3-way image classification set "Data" from GitHub (studio-fluffy/FluffyBird); label vocabulary: egg ellipse shape, S2 rund, S2 tropfen.

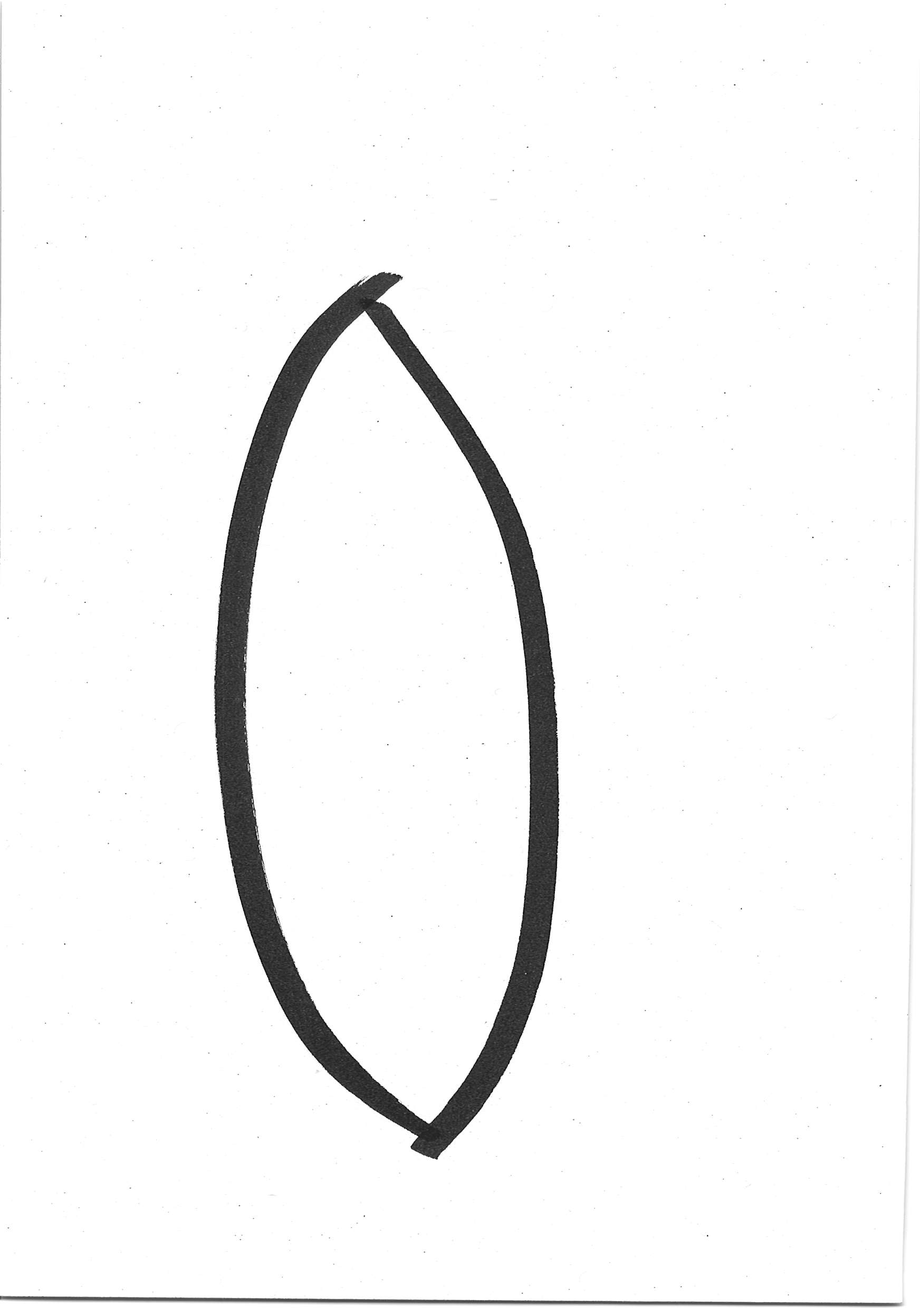
Label: egg ellipse shape

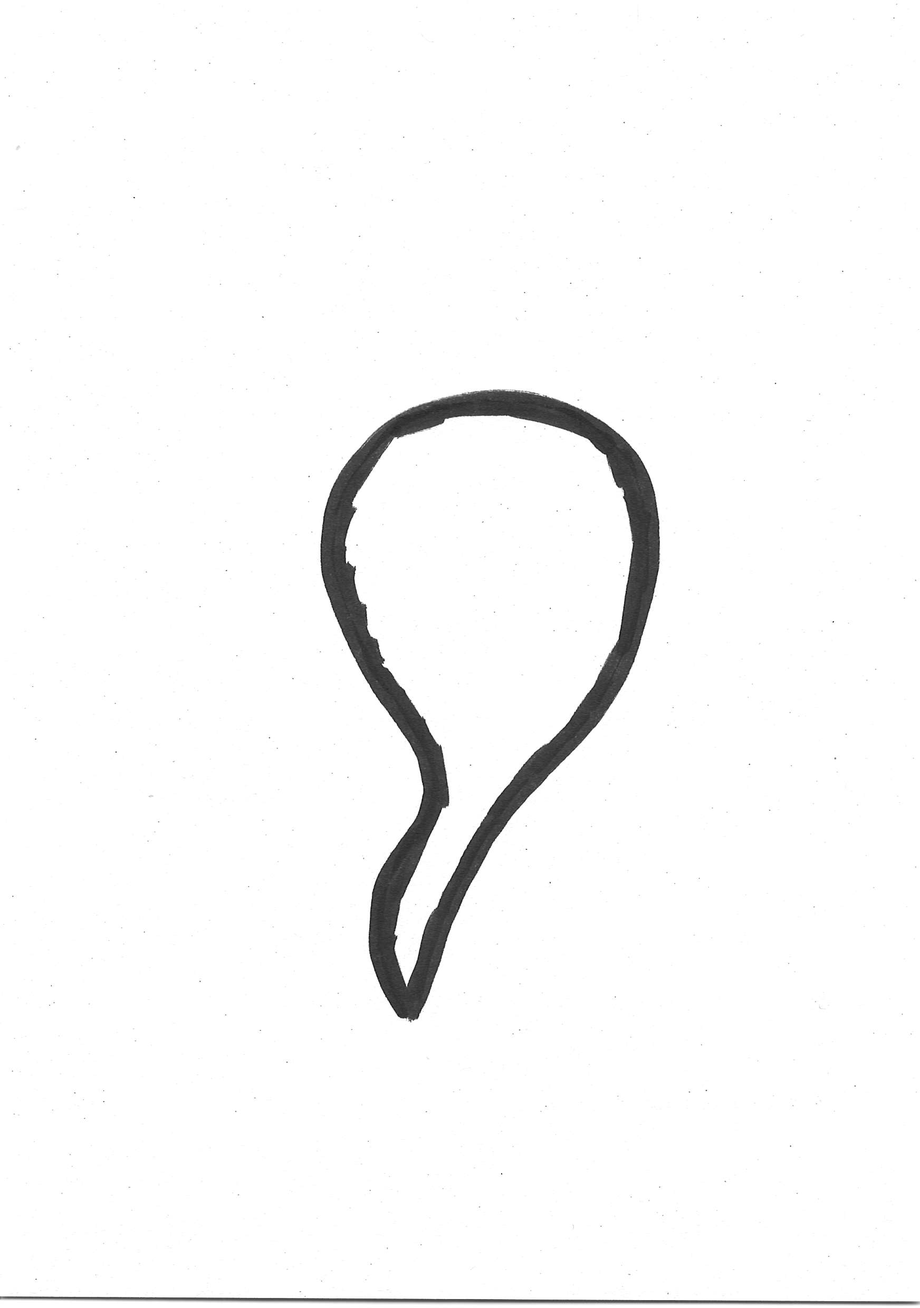
Label: S2 tropfen

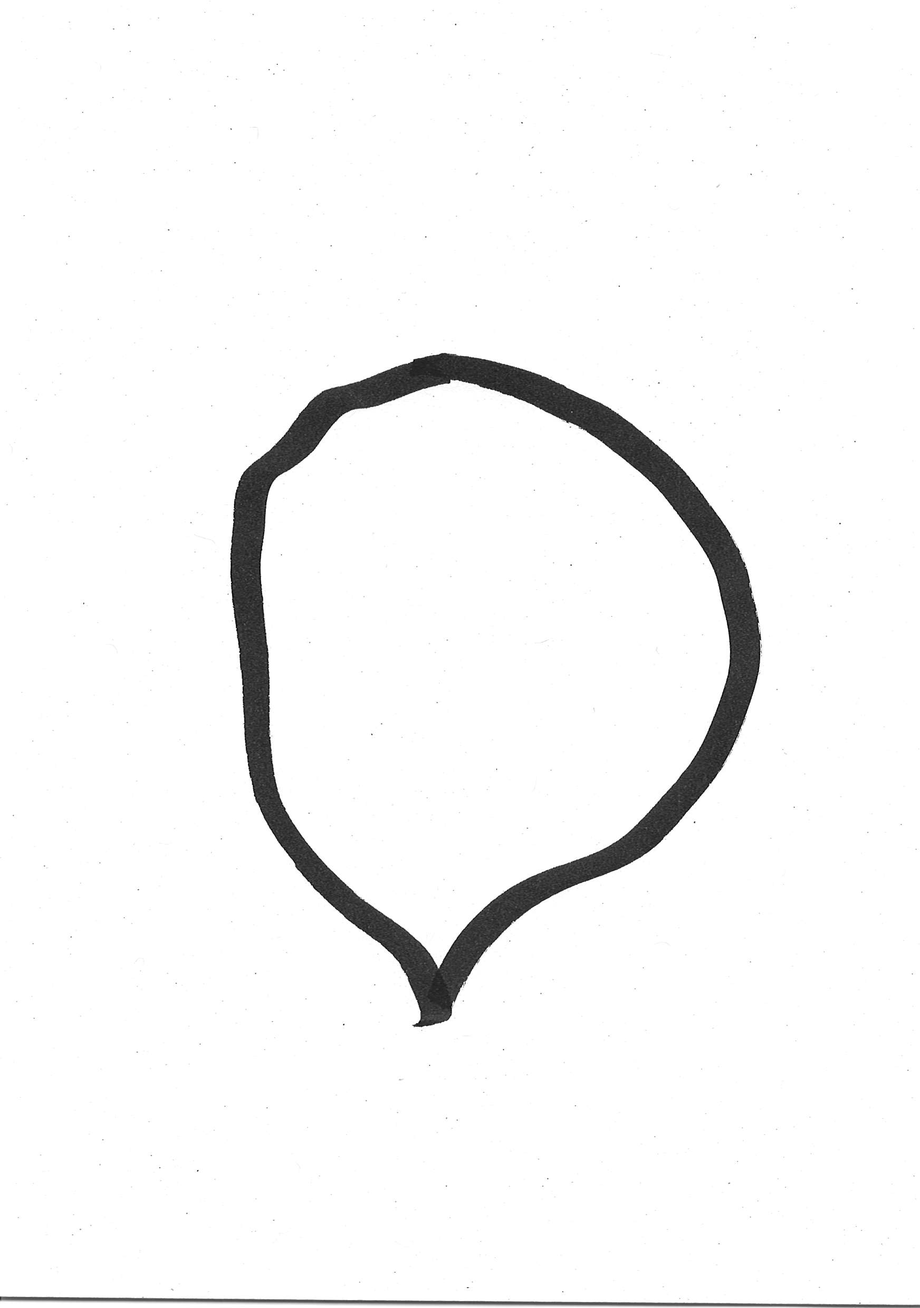
Label: S2 tropfen

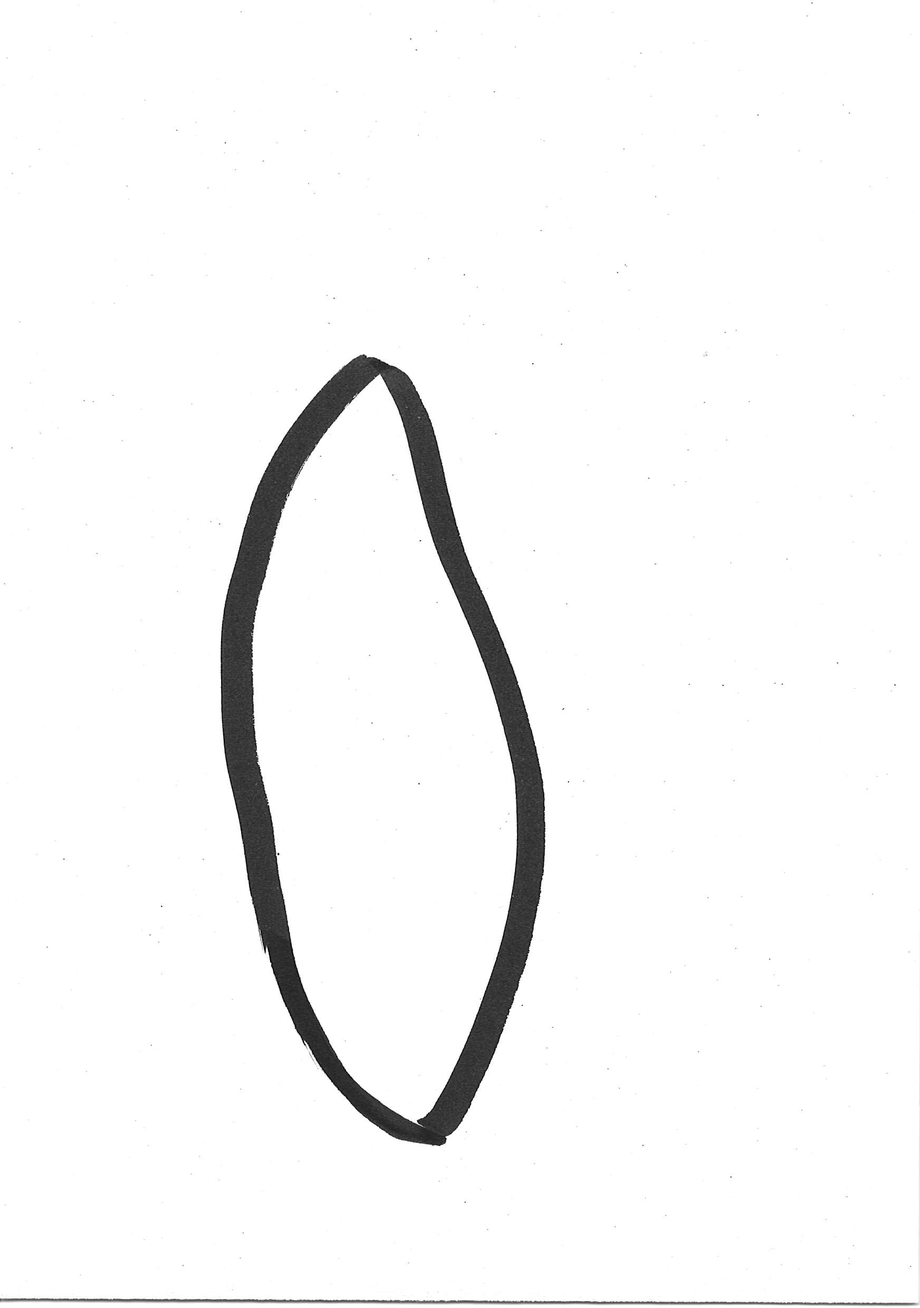
Label: egg ellipse shape

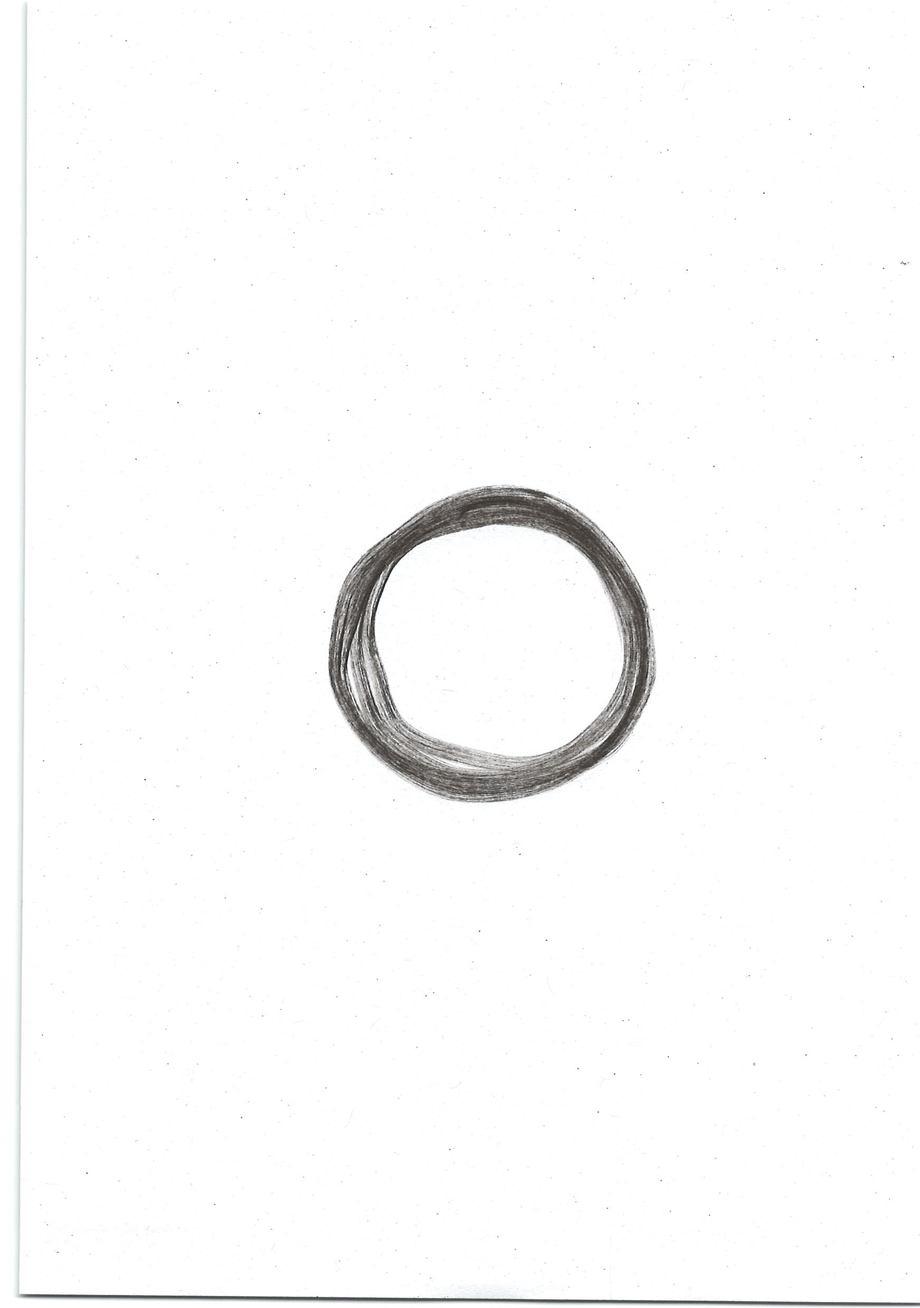
Label: S2 rund
